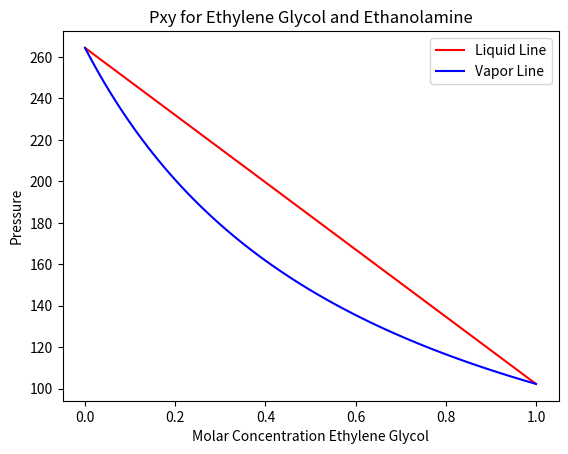
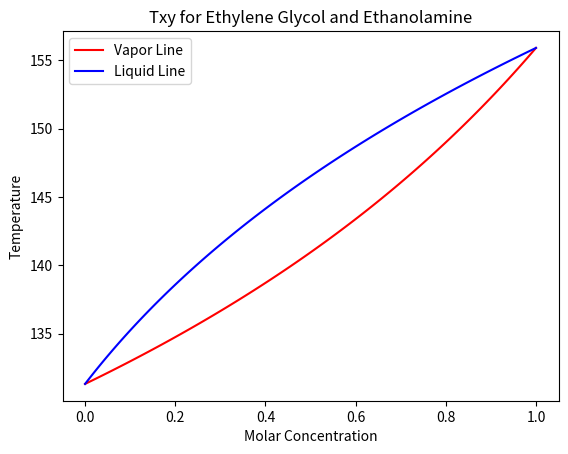

Python code for these plots, in order:
# -*- coding: utf-8 -*-
"""
Created on Mon Nov 23 20:25:53 2015

[redacted]
"""

import numpy as np
import matplotlib.pyplot as plt
from scipy.optimize import fsolve

#------Start Plot P-x-y Diagram---------

# EG = Ethylene Glycol
Mol_Conc_EG   = np.linspace(0,1,100)
# E = Ethanolamine
Mol_Conc_E    = 1 - Mol_Conc_EG # Varying Molar fraction of E with respect to EG

# Temperature = 140 C
Temp_C        = 140

# Antoine's Constants

# Constants for Ethylene Glycol
Aeg = 8.0908
Beg = 2088.9
Ceg = 203.5

# Constants for Ethanolamine
Ae  = 7.4568
Be  = 1577.67
Ce  = 173.37

# Antoine's Equations
Psat_EG = 10 ** (Aeg - (Beg / (Temp_C + Ceg) ))   # Saturation Pressure for EG
Psat_E  = 10 ** (Ae  - (Be  / (Temp_C + Ce ) ))   # Saturation Pressure for E

# Storage for Boiling Point and Vapor Mole Fraction of EG
BP_Pressure = np.zeros(shape = (len(Mol_Conc_EG),1))
Vapor_MF_EG = np.zeros(shape = (len(Mol_Conc_EG),1))

# Less Calculations in for loop
MCE_cnt = len(Mol_Conc_EG)

for i in range(0, MCE_cnt):
    # Calculating Boiling Point Pressure
    BP_Pressure[i] = ((Psat_EG * Mol_Conc_EG[i]) + (Psat_E * Mol_Conc_E[i]))
    # Calculating Vapor Mole Fraction of EG
    Vapor_MF_EG[i] = ((Psat_EG / BP_Pressure[i]) * Mol_Conc_EG[i])

# end for loop

fig = plt.figure(1)
ax  = fig.add_subplot(111)
plt.figure(1)
plt.plot(Mol_Conc_EG, BP_Pressure, 'r', label='Liquid Line')
plt.plot(Vapor_MF_EG, BP_Pressure, 'b', label='Vapor Line')
ax.set_xlabel('Molar Concentration Ethylene Glycol')
ax.set_ylabel('Pressure')
ax.set_title('Pxy for Ethylene Glycol and Ethanolamine')
plt.legend(loc='upper right')

#---------Start Plot T-x-y Diagram---------------

Pressure = 760*.25 # Pressure = mm Hg

Vapor_Pressure_EG = np.zeros(shape = (len(Mol_Conc_EG),1))
Vapor_Pressure_E  = np.zeros(shape = (len(Mol_Conc_E),1))
Temperature_BP    = np.zeros(shape = (len(Mol_Conc_EG),1))

for i in range(0, MCE_cnt):
    # build a matrix solving 3 equations, 3 unknowns
    # x[0] = Partial Pressure (Vapor) EG 
    # x[1] = Partial Pressure (Vapor) E
    # x[2] = Boiling Point Temperature Celcius
              
    def Dumby_Function(x):        # Raoult's equation for EG
        return [(x[0] * Pressure) - ((10 ** (Aeg - (Beg / (Ceg + x[2])))) * Mol_Conc_EG[i]),
                     # Raoult's equation for E
                (x[1] * Pressure) - ((10 ** (Ae -  (Be  /  (Ce + x[2])))) * Mol_Conc_E[i]),
                     # Vapor Pressure percents must add to 1
                x[0] + x[1] - 1,
                ] # end function call
           # initial guess
    guess = [Mol_Conc_EG[i], Mol_Conc_E[i], 90]
        
    Soln = fsolve(Dumby_Function,guess)
          
    Vapor_Pressure_EG[i] = Soln[0] # build vapor pressure EG vector 
    Vapor_Pressure_E[i] = Soln[1]  # build vapor pressure E vector
    Temperature_BP[i] = Soln[2]    # build temperature vector

# end for loop

fig = plt.figure(2)
ax  = fig.add_subplot(111)
plt.figure(2)
plt.plot(Mol_Conc_EG, Temperature_BP, 'r', label='Vapor Line')
plt.plot(Vapor_Pressure_EG, Temperature_BP, 'b', label='Liquid Line')
ax.set_xlabel('Molar Concentration')
ax.set_ylabel('Temperature')
ax.set_title('Txy for Ethylene Glycol and Ethanolamine')
plt.legend(loc='upper left') 